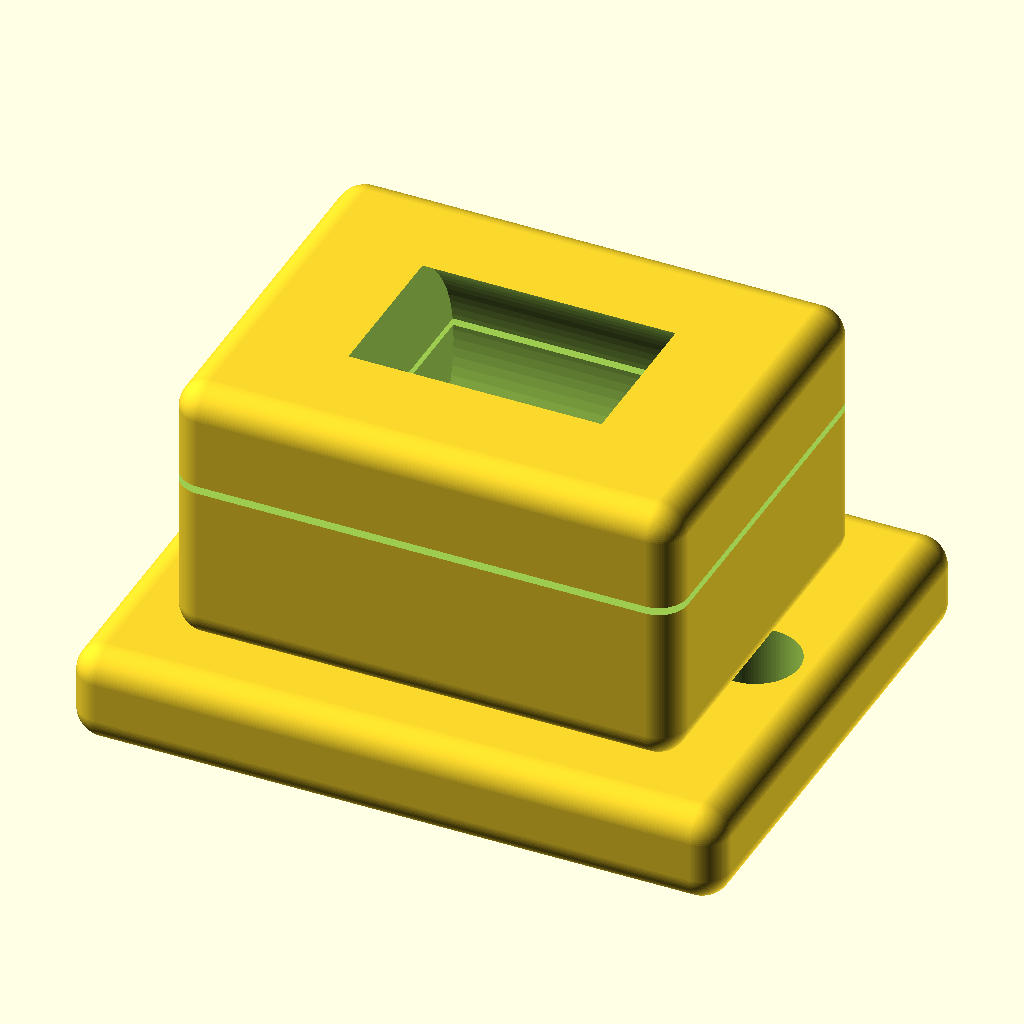
Cell 1: rendered with the file's own defaults.
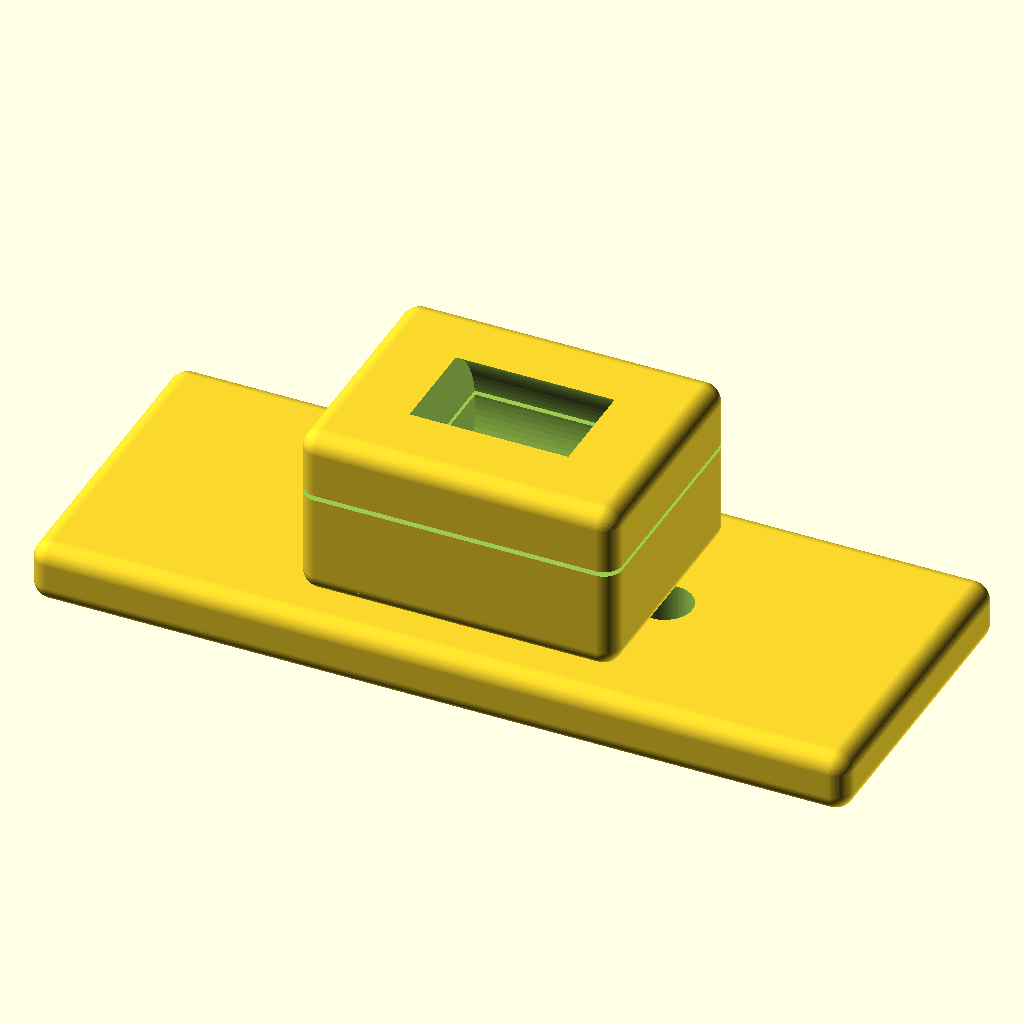
Cell 2 — base_L set to 134, the other parameters unchanged.
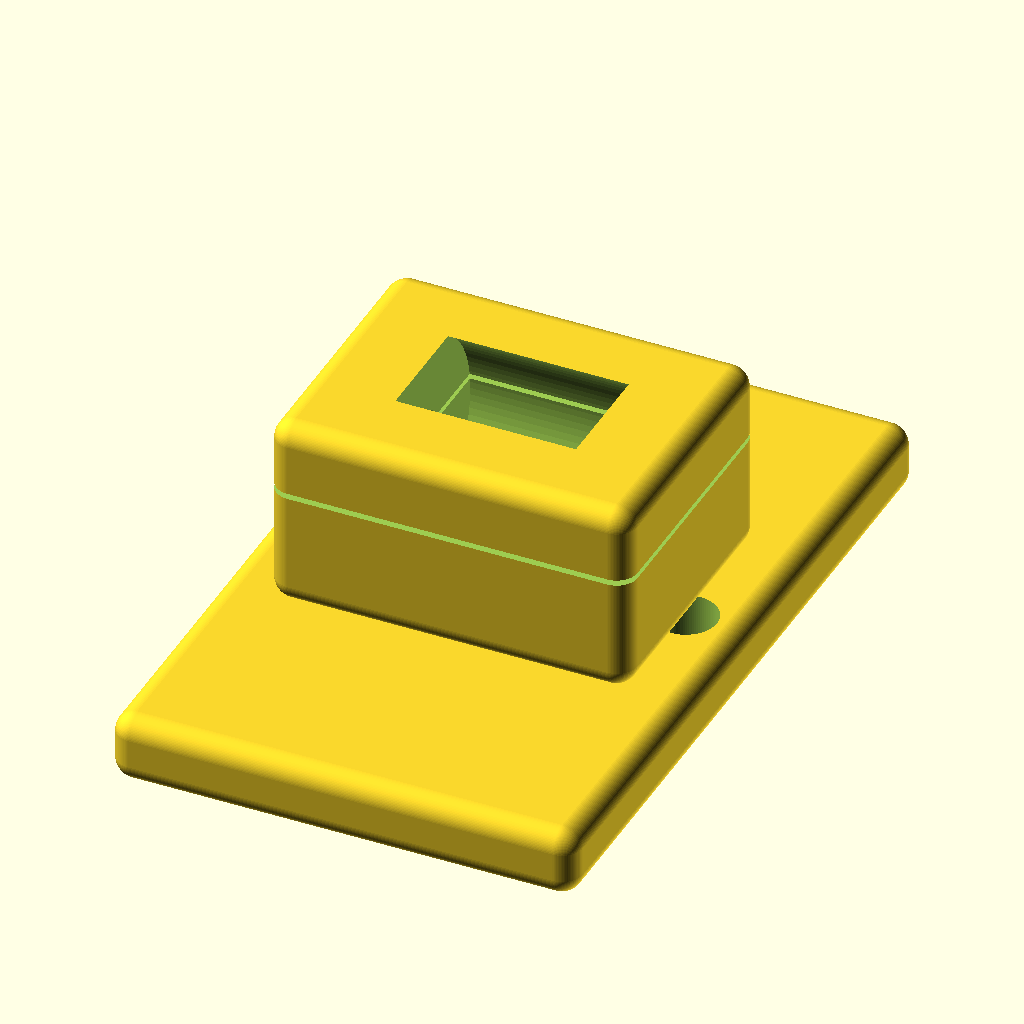
Cell 3: base_W = 106 (everything else at default).
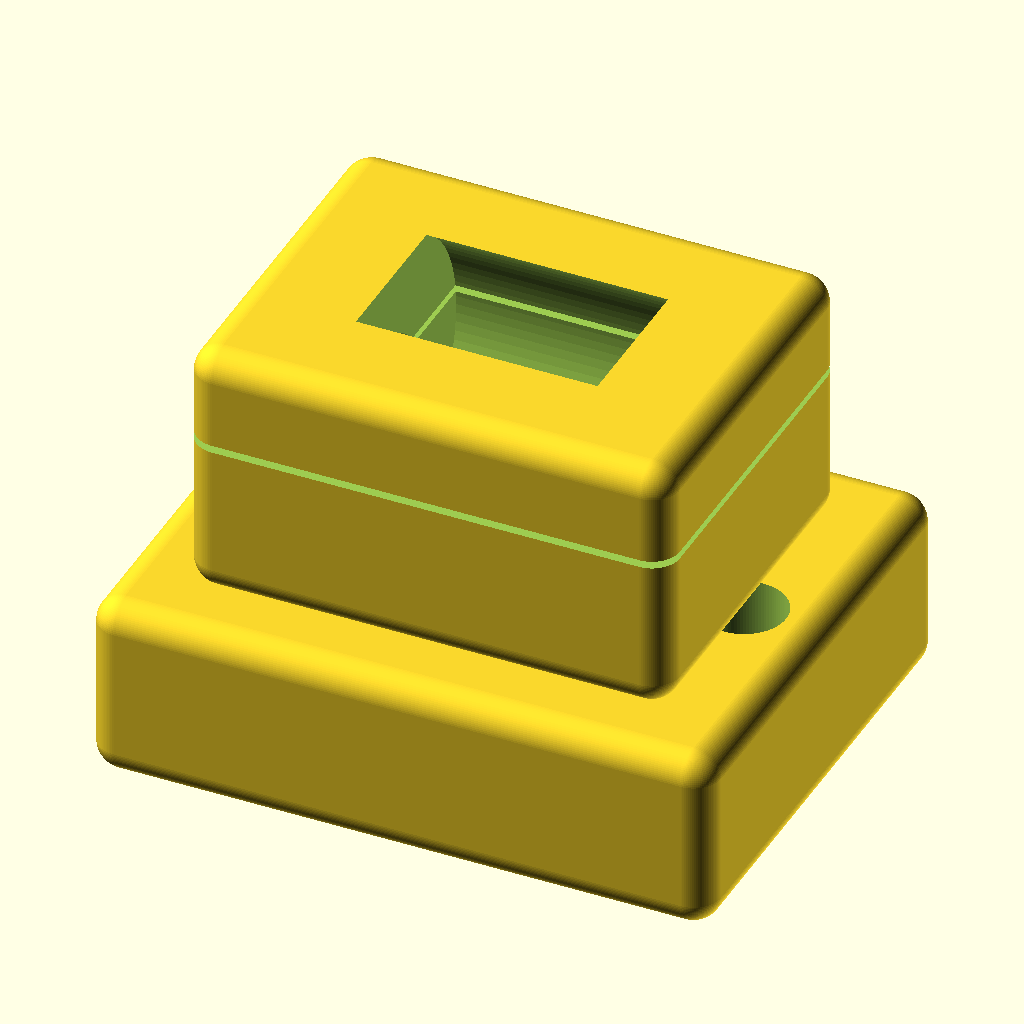
Cell 4: base_T = 20 (everything else at default).
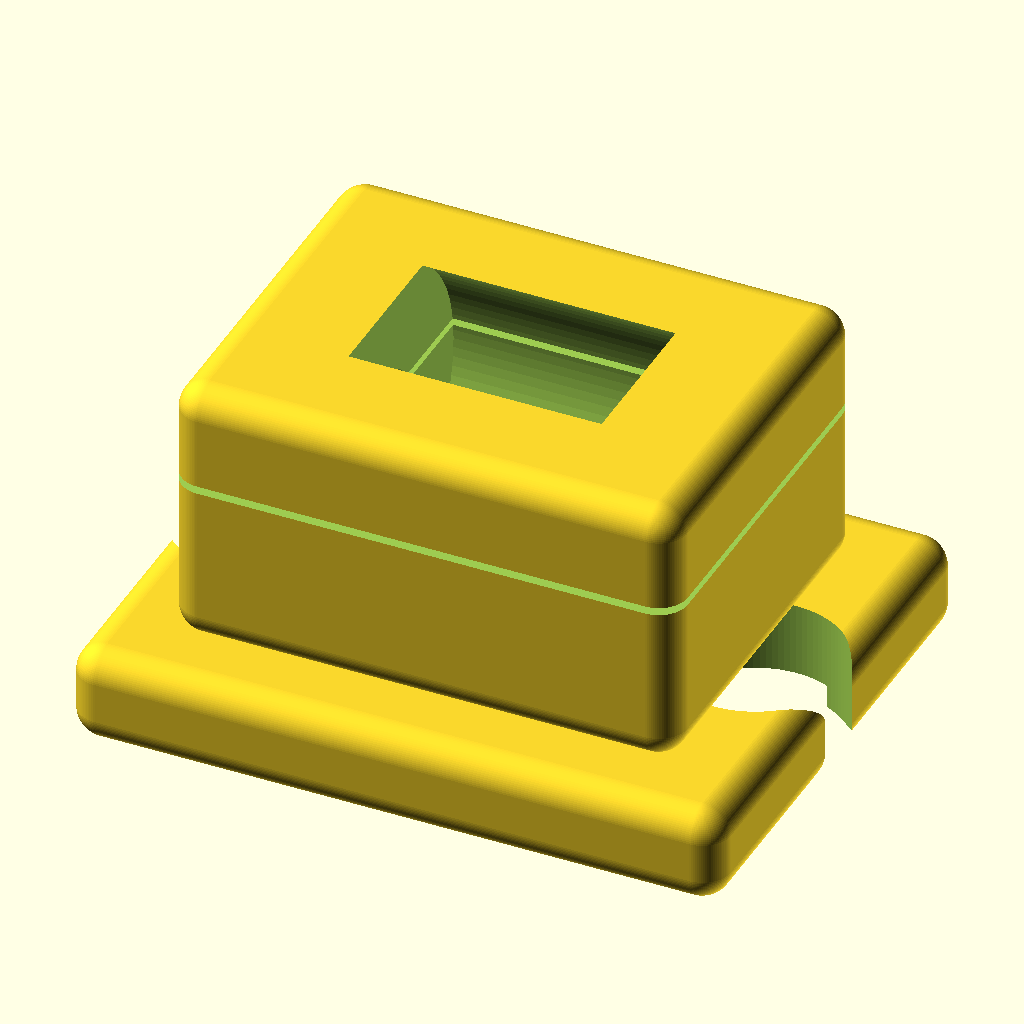
Cell 5: mount_hole_d = 18 (everything else at default).
All cells are drawn from the same view direction (rotation 55°, 0°, 25°, orthographic, colour scheme Cornfield), but the view is re-fitted for each cell, so position and scale can differ between cells as well as the parameter.
Source of the model, additional_study/matched_effort/results/direct_repair/scad/pillow_block__KP000.scad:
$fn=96;

// Pillow block bearing (UCP-style) for 10mm shaft
// Base: 67 x 53 mm
// Includes: base with 2 mounting holes, housing, bearing seat, shaft bore, top split line, and two set-screw holes.

base_L = 67.0;
base_W = 53.0;
base_T = 10.0;

mount_hole_d = 9.0;          // clearance for M8
mount_hole_x = 50.0;         // center-to-center along length
mount_hole_y = 0.0;          // centered across width

housing_L = 52.0;
housing_W = 40.0;
housing_H = 28.0;

seat_d = 30.0;               // bearing OD seat (approx for 10mm insert)
seat_len = 26.0;

shaft_d = 10.0;              // shaft bore
shaft_clear = 0.2;           // small clearance
shaft_bore_d = shaft_d + shaft_clear;

split_gap = 0.8;             // visual split line
split_z = base_T + housing_H*0.62;

setscrew_d = 4.2;            // clearance for M4
setscrew_len = 18.0;
setscrew_z = base_T + housing_H*0.72;
setscrew_y_off = housing_W*0.22;

fillet_r = 3.0;

module rounded_box(size=[10,10,10], r=2){
    // Minkowski rounded box (kept modest for renderability)
    sx = max(size[0]-2*r, 0.01);
    sy = max(size[1]-2*r, 0.01);
    sz = max(size[2]-2*r, 0.01);
    minkowski(){
        cube([sx,sy,sz], center=true);
        sphere(r=r);
    }
}

module base(){
    difference(){
        translate([0,0,base_T/2])
            rounded_box([base_L, base_W, base_T], r=fillet_r);

        // mounting holes
        for (x = [-mount_hole_x/2, mount_hole_x/2]){
            translate([x, mount_hole_y, -1])
                cylinder(d=mount_hole_d, h=base_T+2);
        }

        // slight underside relief (optional)
        translate([0,0,1.2])
            cube([base_L-10, base_W-10, 2.4], center=true);
    }
}

module housing(){
    // Main housing block with rounded edges
    translate([0,0,base_T + housing_H/2])
        rounded_box([housing_L, housing_W, housing_H], r=3.0);
}

module model(){
    difference(){
        union(){
            base();
            housing();

            // side ribs (stylized)
            for (sx = [-1,1]){
                translate([sx*(housing_L/2-6), 0, base_T + 10])
                    rotate([0,0,0])
                        rounded_box([10, housing_W-8, 18], r=2.0);
            }
        }

        // Bearing seat (cylindrical pocket through housing)
        translate([0,0,base_T + housing_H*0.55])
            rotate([0,90,0])
                cylinder(d=seat_d, h=seat_len, center=true);

        // Shaft bore through seat
        translate([0,0,base_T + housing_H*0.55])
            rotate([0,90,0])
                cylinder(d=shaft_bore_d, h=seat_len+10, center=true);

        // Top split line (thin cut)
        translate([0,0,split_z])
            cube([housing_L+2, housing_W+2, split_gap], center=true);

        // Set-screw holes (two, from top/front-ish into bore)
        for (yy = [-setscrew_y_off, setscrew_y_off]){
            translate([0, yy, setscrew_z])
                rotate([0,90,0])
                    cylinder(d=setscrew_d, h=setscrew_len, center=true);
        }

        // Slight chamfer on base top around housing footprint
        translate([0,0,base_T+0.01])
            linear_extrude(height=2.0, scale=1.06)
                square([housing_L-6, housing_W-6], center=true);
    }
}

model();
Customizer parameters (derived from the source; name, type, default, range or options):
base_L: number, default 67
base_W: number, default 53
base_T: number, default 10
mount_hole_d: number, default 9
mount_hole_x: number, default 50
mount_hole_y: number, default 0
housing_L: number, default 52
housing_W: number, default 40
housing_H: number, default 28
seat_d: number, default 30
seat_len: number, default 26
shaft_d: number, default 10
shaft_clear: number, default 0.2
split_gap: number, default 0.8
setscrew_d: number, default 4.2
setscrew_len: number, default 18
fillet_r: number, default 3
